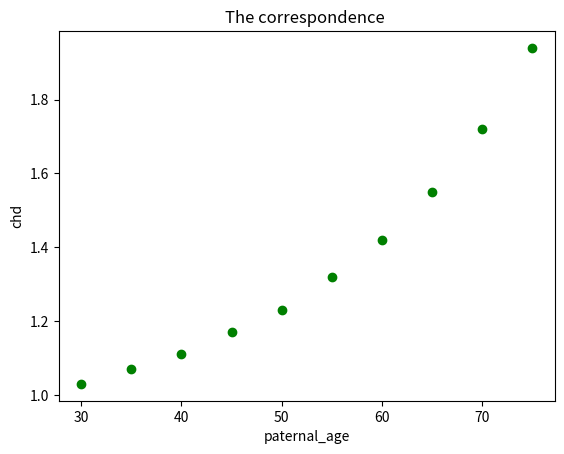

The matplotlib source for this figure: (Note: this script raises an exception after producing the figure.)
import matplotlib.pyplot as plt
paternal_age=[30,35,40,45,50,55,60,65,70,75]            #initialize
chd=[1.03,1.07,1.11,1.17,1.23,1.32,1.42,1.55,1.72,1.94]
pair={}                                                 # create a new dictionary
for i in range(len(chd)):
    pair[paternal_age[i]]=chd[i]                        #put hte parternal_age and chd into pairs
plt.scatter(pair.keys(),pair.values(),c='g')
plt.title('The correspondence ')
plt.xlabel('paternal_age')
plt.ylabel('chd')
plt.show()                                              #show the plot    
age = input('please ener the age you want to search:')  #input the age
print(age,pair[int(age)])                